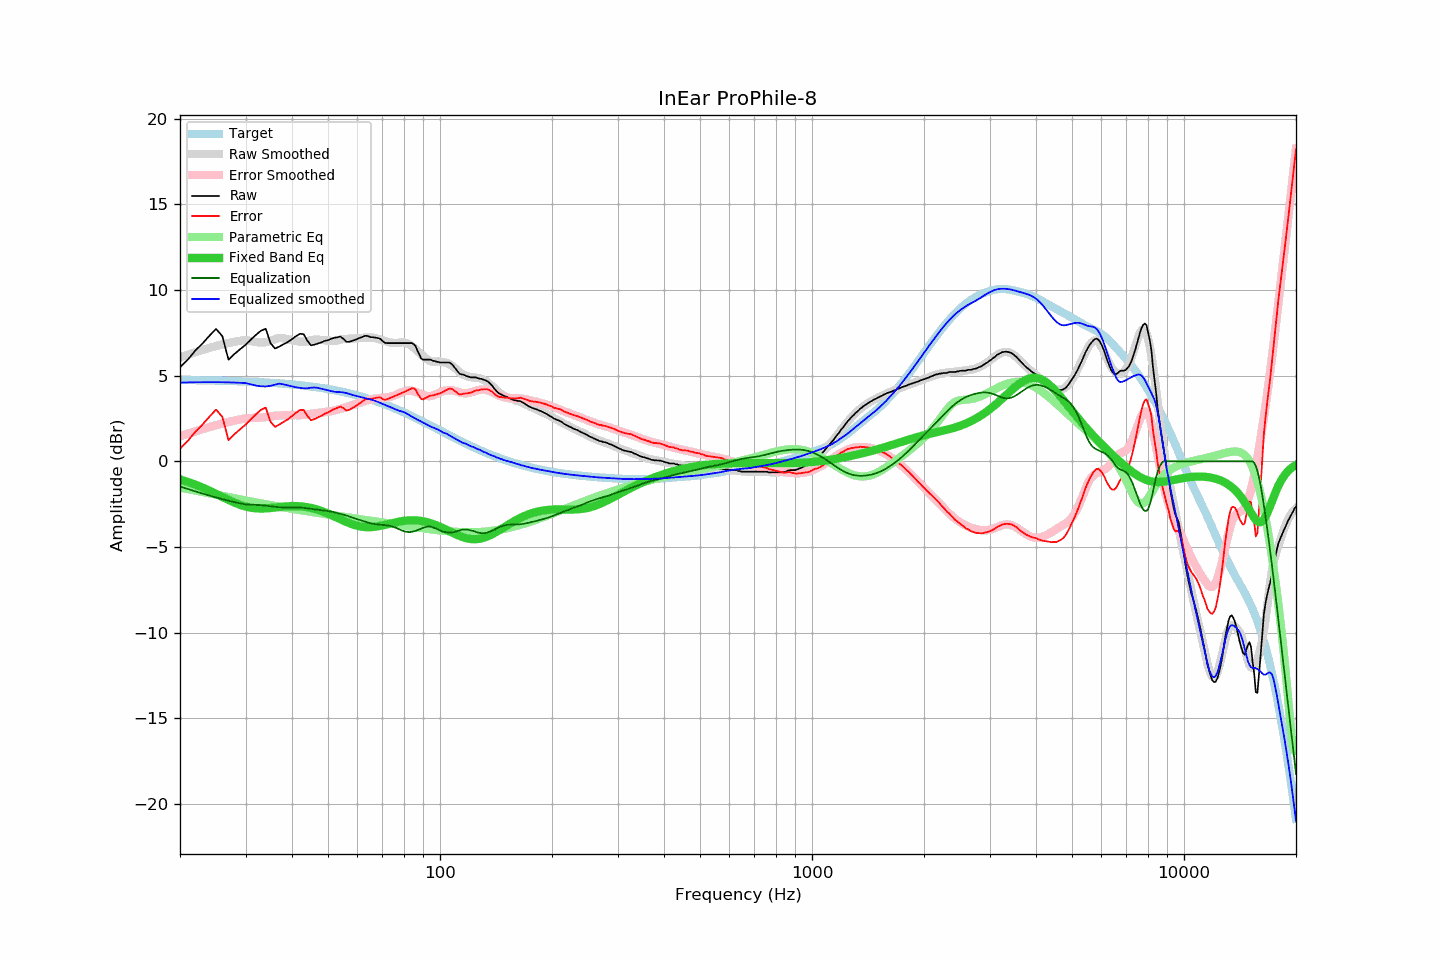

Values plotted in this chart, from the file beside it:
frequency, raw, error, smoothed, error_smoothed, equalization, parametric_eq, equalized_raw, equalized_smoothed, target
20, 5.49, 0.74, 6.06, 1.47, -1.47, -1.05, 4.02, 4.59, 4.75
21, 5.94, 1.20, 6.22, 1.62, -1.62, -1.20, 4.32, 4.61, 4.74
22, 6.47, 1.73, 6.37, 1.75, -1.75, -1.36, 4.71, 4.61, 4.74
23, 6.88, 2.15, 6.50, 1.88, -1.88, -1.53, 5.00, 4.62, 4.73
24, 7.33, 2.61, 6.62, 2.00, -2.00, -1.71, 5.33, 4.62, 4.72
25, 7.73, 3.02, 6.73, 2.11, -2.11, -1.89, 5.62, 4.62, 4.71
26, 7.30, 2.60, 6.82, 2.21, -2.21, -2.08, 5.09, 4.62, 4.70
27, 5.93, 1.24, 6.91, 2.30, -2.30, -2.25, 3.63, 4.61, 4.69
28, 6.26, 1.58, 6.97, 2.38, -2.38, -2.40, 3.88, 4.60, 4.68
29, 6.54, 1.87, 7.03, 2.45, -2.45, -2.53, 4.09, 4.58, 4.67
30, 6.80, 2.14, 7.07, 2.51, -2.51, -2.63, 4.29, 4.57, 4.66
31, 7.10, 2.45, 7.02, 2.53, -2.53, -2.70, 4.57, 4.49, 4.64
32, 7.38, 2.75, 6.96, 2.54, -2.54, -2.74, 4.84, 4.42, 4.63
33, 7.62, 3.00, 6.93, 2.55, -2.55, -2.75, 5.06, 4.38, 4.62
34, 7.74, 3.14, 6.95, 2.58, -2.58, -2.74, 5.16, 4.37, 4.60
35, 6.91, 2.32, 7.02, 2.62, -2.62, -2.72, 4.29, 4.40, 4.58
36, 6.58, 2.01, 7.13, 2.65, -2.65, -2.69, 3.92, 4.47, 4.57
37, 6.70, 2.15, 7.21, 2.67, -2.67, -2.67, 4.02, 4.54, 4.55
38, 6.84, 2.31, 7.18, 2.69, -2.69, -2.64, 4.15, 4.49, 4.53
39, 6.96, 2.45, 7.13, 2.70, -2.70, -2.62, 4.26, 4.43, 4.51
40, 7.13, 2.64, 7.07, 2.70, -2.70, -2.61, 4.43, 4.37, 4.49
41, 7.30, 2.83, 7.02, 2.70, -2.70, -2.61, 4.60, 4.32, 4.47
42, 7.44, 3.00, 6.98, 2.69, -2.69, -2.62, 4.74, 4.29, 4.44
43, 7.42, 3.00, 6.97, 2.71, -2.71, -2.64, 4.71, 4.26, 4.42
44, 7.04, 2.64, 7.00, 2.74, -2.74, -2.68, 4.30, 4.26, 4.39
45, 6.77, 2.40, 7.07, 2.77, -2.77, -2.72, 4.00, 4.30, 4.37
46, 6.81, 2.47, 7.10, 2.79, -2.79, -2.77, 4.01, 4.31, 4.34
47, 6.88, 2.57, 7.10, 2.82, -2.82, -2.83, 4.06, 4.28, 4.31
48, 6.94, 2.66, 7.08, 2.84, -2.84, -2.90, 4.09, 4.24, 4.28
49, 7.03, 2.78, 7.06, 2.87, -2.87, -2.97, 4.15, 4.19, 4.25
50, 7.07, 2.85, 7.04, 2.90, -2.90, -3.05, 4.17, 4.14, 4.22
51, 7.15, 2.96, 7.03, 2.93, -2.93, -3.13, 4.22, 4.10, 4.19
52, 7.21, 3.06, 7.03, 2.97, -2.97, -3.21, 4.24, 4.06, 4.15
53, 7.24, 3.12, 7.06, 3.01, -3.01, -3.30, 4.22, 4.04, 4.12
54, 7.28, 3.20, 7.10, 3.06, -3.06, -3.38, 4.21, 4.04, 4.08
55, 7.15, 3.10, 7.13, 3.11, -3.11, -3.46, 4.04, 4.02, 4.04
56, 6.98, 2.97, 7.14, 3.16, -3.16, -3.53, 3.82, 3.98, 4.01
57, 6.97, 3.00, 7.15, 3.21, -3.21, -3.60, 3.75, 3.94, 3.97
58, 7.03, 3.10, 7.16, 3.27, -3.27, -3.66, 3.76, 3.89, 3.93
59, 7.08, 3.19, 7.17, 3.33, -3.33, -3.72, 3.75, 3.84, 3.89
60, 7.15, 3.30, 7.18, 3.38, -3.38, -3.76, 3.77, 3.80, 3.84
61, 7.21, 3.41, 7.19, 3.43, -3.43, -3.80, 3.78, 3.76, 3.80
62, 7.27, 3.51, 7.20, 3.48, -3.48, -3.82, 3.79, 3.73, 3.76
63, 7.33, 3.62, 7.21, 3.53, -3.53, -3.84, 3.80, 3.68, 3.71
64, 7.31, 3.64, 7.22, 3.57, -3.57, -3.84, 3.73, 3.64, 3.67
65, 7.25, 3.63, 7.22, 3.61, -3.61, -3.84, 3.64, 3.61, 3.62
66, 7.24, 3.67, 7.22, 3.64, -3.64, -3.83, 3.60, 3.58, 3.57
67, 7.22, 3.69, 7.19, 3.66, -3.66, -3.81, 3.55, 3.53, 3.52
68, 7.20, 3.72, 7.15, 3.68, -3.68, -3.79, 3.52, 3.47, 3.48
69, 7.16, 3.73, 7.11, 3.69, -3.69, -3.77, 3.46, 3.41, 3.43
70, 7.03, 3.65, 7.06, 3.71, -3.71, -3.74, 3.32, 3.36, 3.38
71, 6.92, 3.59, 7.02, 3.72, -3.72, -3.71, 3.20, 3.30, 3.33
72, 6.90, 3.62, 6.98, 3.73, -3.73, -3.68, 3.17, 3.25, 3.28
73, 6.90, 3.67, 6.94, 3.75, -3.75, -3.64, 3.14, 3.19, 3.22
74, 6.90, 3.73, 6.92, 3.78, -3.78, -3.61, 3.12, 3.14, 3.17
75, 6.90, 3.78, 6.91, 3.82, -3.82, -3.58, 3.08, 3.08, 3.12
76, 6.90, 3.83, 6.90, 3.87, -3.87, -3.56, 3.03, 3.03, 3.07
77, 6.90, 3.88, 6.91, 3.93, -3.93, -3.53, 2.97, 2.98, 3.01
78, 6.90, 3.94, 6.92, 3.98, -3.98, -3.51, 2.91, 2.94, 2.96
79, 6.90, 3.99, 6.94, 4.03, -4.03, -3.49, 2.87, 2.90, 2.91
... 553 more rows
